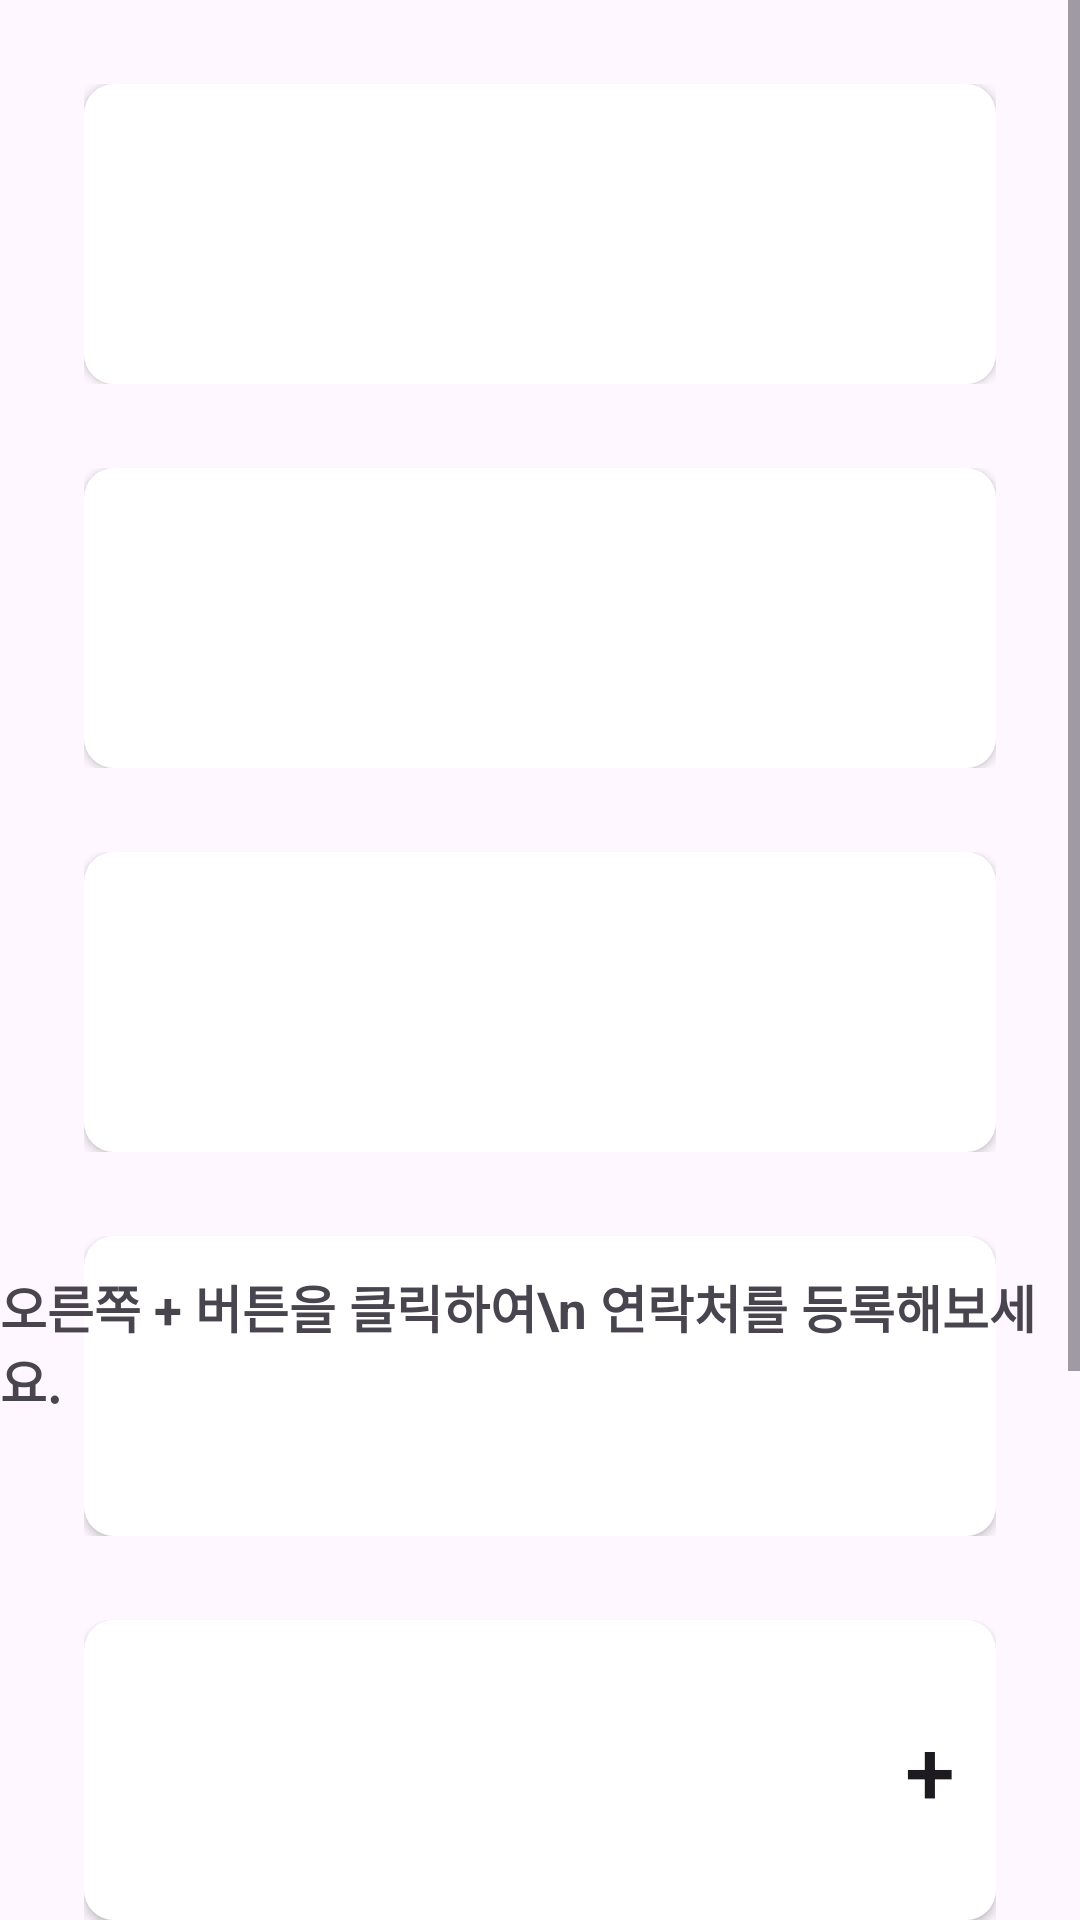

Layout XML and referenced resources for this Android screen:
<!-- AndroidManifest.xml: application theme Theme.Contacts -->
<!-- res/layout/activity_contacts_list.xml -->
<?xml version="1.0" encoding="utf-8"?>
<androidx.constraintlayout.widget.ConstraintLayout xmlns:android="http://schemas.android.com/apk/res/android"
    xmlns:app="http://schemas.android.com/apk/res-auto"
    xmlns:tools="http://schemas.android.com/tools"
    android:id="@+id/main"
    android:layout_width="match_parent"
    android:layout_height="match_parent"

    tools:context=".contactsList">

    <androidx.core.widget.NestedScrollView
        android:layout_width="match_parent"
        android:layout_height="match_parent"
        android:fillViewport="true"
        android:scrollbars="vertical">

        <androidx.constraintlayout.widget.ConstraintLayout
            android:layout_width="match_parent"
            android:layout_height="match_parent">

            <FrameLayout
                android:id="@+id/frm1"
                android:layout_width="match_parent"
                android:layout_height="wrap_content"
                android:layout_margin="28dp"
                app:layout_constraintTop_toTopOf="parent">

                <androidx.appcompat.widget.AppCompatButton
                    android:id="@+id/contactsImage1"
                    android:layout_width="80dp"
                    android:layout_height="80dp"
                    android:background="@drawable/contacts_image" />

                <androidx.appcompat.widget.AppCompatButton
                    android:id="@+id/contactsButton1"
                    android:layout_width="match_parent"
                    android:layout_height="100dp"

                    android:background="@drawable/contactslist_button" />

            </FrameLayout>

            <FrameLayout
                android:id="@+id/frm2"
                android:layout_width="match_parent"
                android:layout_height="wrap_content"
                android:layout_margin="28dp"
                app:layout_constraintTop_toBottomOf="@id/frm1">

                <androidx.appcompat.widget.AppCompatButton
                    android:id="@+id/contactsImage2"
                    android:layout_width="80dp"
                    android:layout_height="80dp"
                    android:background="@drawable/contacts_image" />

                <androidx.appcompat.widget.AppCompatButton
                    android:id="@+id/contactsButton2"
                    android:layout_width="match_parent"
                    android:layout_height="100dp"

                    android:background="@drawable/contactslist_button" />

            </FrameLayout>

            <FrameLayout
                android:id="@+id/frm3"
                android:layout_width="match_parent"
                android:layout_height="wrap_content"
                android:layout_margin="28dp"
                app:layout_constraintTop_toBottomOf="@id/frm2">

                <androidx.appcompat.widget.AppCompatButton
                    android:id="@+id/contactsImage3"
                    android:layout_width="80dp"
                    android:layout_height="80dp"
                    android:background="@drawable/contacts_image" />

                <androidx.appcompat.widget.AppCompatButton
                    android:id="@+id/contactsButton3"
                    android:layout_width="match_parent"
                    android:layout_height="100dp"

                    android:background="@drawable/contactslist_button" />

            </FrameLayout>

            <FrameLayout
                android:id="@+id/frm4"
                android:layout_width="match_parent"
                android:layout_height="wrap_content"
                android:layout_margin="28dp"
                app:layout_constraintTop_toBottomOf="@id/frm3">

                <androidx.appcompat.widget.AppCompatButton
                    android:id="@+id/contactsImage4"
                    android:layout_width="80dp"
                    android:layout_height="80dp"
                    android:background="@drawable/contacts_image" />

                <androidx.appcompat.widget.AppCompatButton
                    android:id="@+id/contactsButton4"
                    android:layout_width="match_parent"
                    android:layout_height="100dp"

                    android:background="@drawable/contactslist_button" />

            </FrameLayout>

            <FrameLayout
                android:id="@+id/frm5"
                android:layout_width="match_parent"
                android:layout_height="wrap_content"
                android:layout_margin="28dp"
                app:layout_constraintTop_toBottomOf="@id/frm4">

                <androidx.appcompat.widget.AppCompatButton
                    android:id="@+id/contactsImage5"
                    android:layout_width="80dp"
                    android:layout_height="80dp"
                    android:background="@drawable/contacts_image" />

                <androidx.appcompat.widget.AppCompatButton
                    android:id="@+id/contactsButton5"
                    android:layout_width="match_parent"
                    android:layout_height="100dp"

                    android:background="@drawable/contactslist_button" />

            </FrameLayout>

            <FrameLayout
                android:id="@+id/frm6"
                android:layout_width="match_parent"
                android:layout_height="wrap_content"
                android:layout_margin="28dp"
                app:layout_constraintTop_toBottomOf="@id/frm5">

                <androidx.appcompat.widget.AppCompatButton
                    android:id="@+id/contactsImage6"
                    android:layout_width="80dp"
                    android:layout_height="80dp"
                    android:background="@drawable/contacts_image" />

                <androidx.appcompat.widget.AppCompatButton
                    android:id="@+id/contactsButton6"
                    android:layout_width="match_parent"
                    android:layout_height="100dp"

                    android:background="@drawable/contactslist_button" />

            </FrameLayout>

            <FrameLayout
                android:id="@+id/frm7"
                android:layout_width="match_parent"
                android:layout_height="wrap_content"
                android:layout_margin="28dp"
                app:layout_constraintTop_toBottomOf="@id/frm6">

                <androidx.appcompat.widget.AppCompatButton
                    android:id="@+id/contactsImage7"
                    android:layout_width="80dp"
                    android:layout_height="80dp"
                    android:background="@drawable/contacts_image" />

                <androidx.appcompat.widget.AppCompatButton
                    android:id="@+id/contactsButton7"
                    android:layout_width="match_parent"
                    android:layout_height="100dp"

                    android:background="@drawable/contactslist_button" />

            </FrameLayout>


            <TextView
                android:layout_width="wrap_content"
                android:layout_height="wrap_content"
                android:text="오른쪽 + 버튼을 클릭하여\n 연락처를 등록해보세요."
                android:textSize="17sp"
                android:textStyle="bold"
                app:layout_constraintBottom_toBottomOf="parent"
                app:layout_constraintLeft_toLeftOf="parent"
                app:layout_constraintRight_toRightOf="parent"
                app:layout_constraintTop_toTopOf="parent" />


        </androidx.constraintlayout.widget.ConstraintLayout>

    </androidx.core.widget.NestedScrollView>

    <androidx.appcompat.widget.AppCompatButton
        android:id="@+id/addButton"
        android:layout_width="60dp"
        android:layout_height="60dp"
        android:layout_marginRight="20dp"
        android:layout_marginBottom="20dp"
        android:background="@drawable/contacts_button"
        android:text="+"
        android:textAlignment="center"
        android:textSize="30sp"
        app:layout_constraintBottom_toBottomOf="parent"
        app:layout_constraintRight_toRightOf="parent" />

</androidx.constraintlayout.widget.ConstraintLayout>
<!-- resources referenced by this layout -->
<resources>
  <!-- drawable contacts_button (drawable) -->
  <?xml version="1.0" encoding="utf-8"?>
  <shape xmlns:android="http://schemas.android.com/apk/res/android"
      android:shape="rectangle">
      <solid android:color="@color/yellow" />
      <corners
          android:topLeftRadius="20dp"
          android:topRightRadius="20dp"
          android:bottomLeftRadius="20dp"
          android:bottomRightRadius="20dp" />
  </shape>
  <!-- drawable contacts_image (drawable) -->
  <?xml version="1.0" encoding="utf-8"?>
  <shape xmlns:android="http://schemas.android.com/apk/res/android"
      android:shape="rectangle">
      <solid android:color="@color/orange" />
      <corners
          android:topLeftRadius="50dp"
          android:topRightRadius="50dp"
          android:bottomLeftRadius="50dp"
          android:bottomRightRadius="50dp" />
  </shape>
  <!-- drawable contactslist_button (drawable) -->
  <?xml version="1.0" encoding="utf-8"?>
  <shape xmlns:android="http://schemas.android.com/apk/res/android"
      android:shape="rectangle">
      <solid android:color="@color/white" />
      <corners
          android:topLeftRadius="10dp"
          android:topRightRadius="10dp"
          android:bottomLeftRadius="10dp"
          android:bottomRightRadius="10dp" />
  </shape>
  <style name="Theme.Contacts" parent="Base.Theme.Contacts" />
  <color name="white">#FFFFFFFF</color>
  <style name="Base.Theme.Contacts" parent="Theme.Material3.DayNight.NoActionBar">
          
          
      </style>
</resources>
